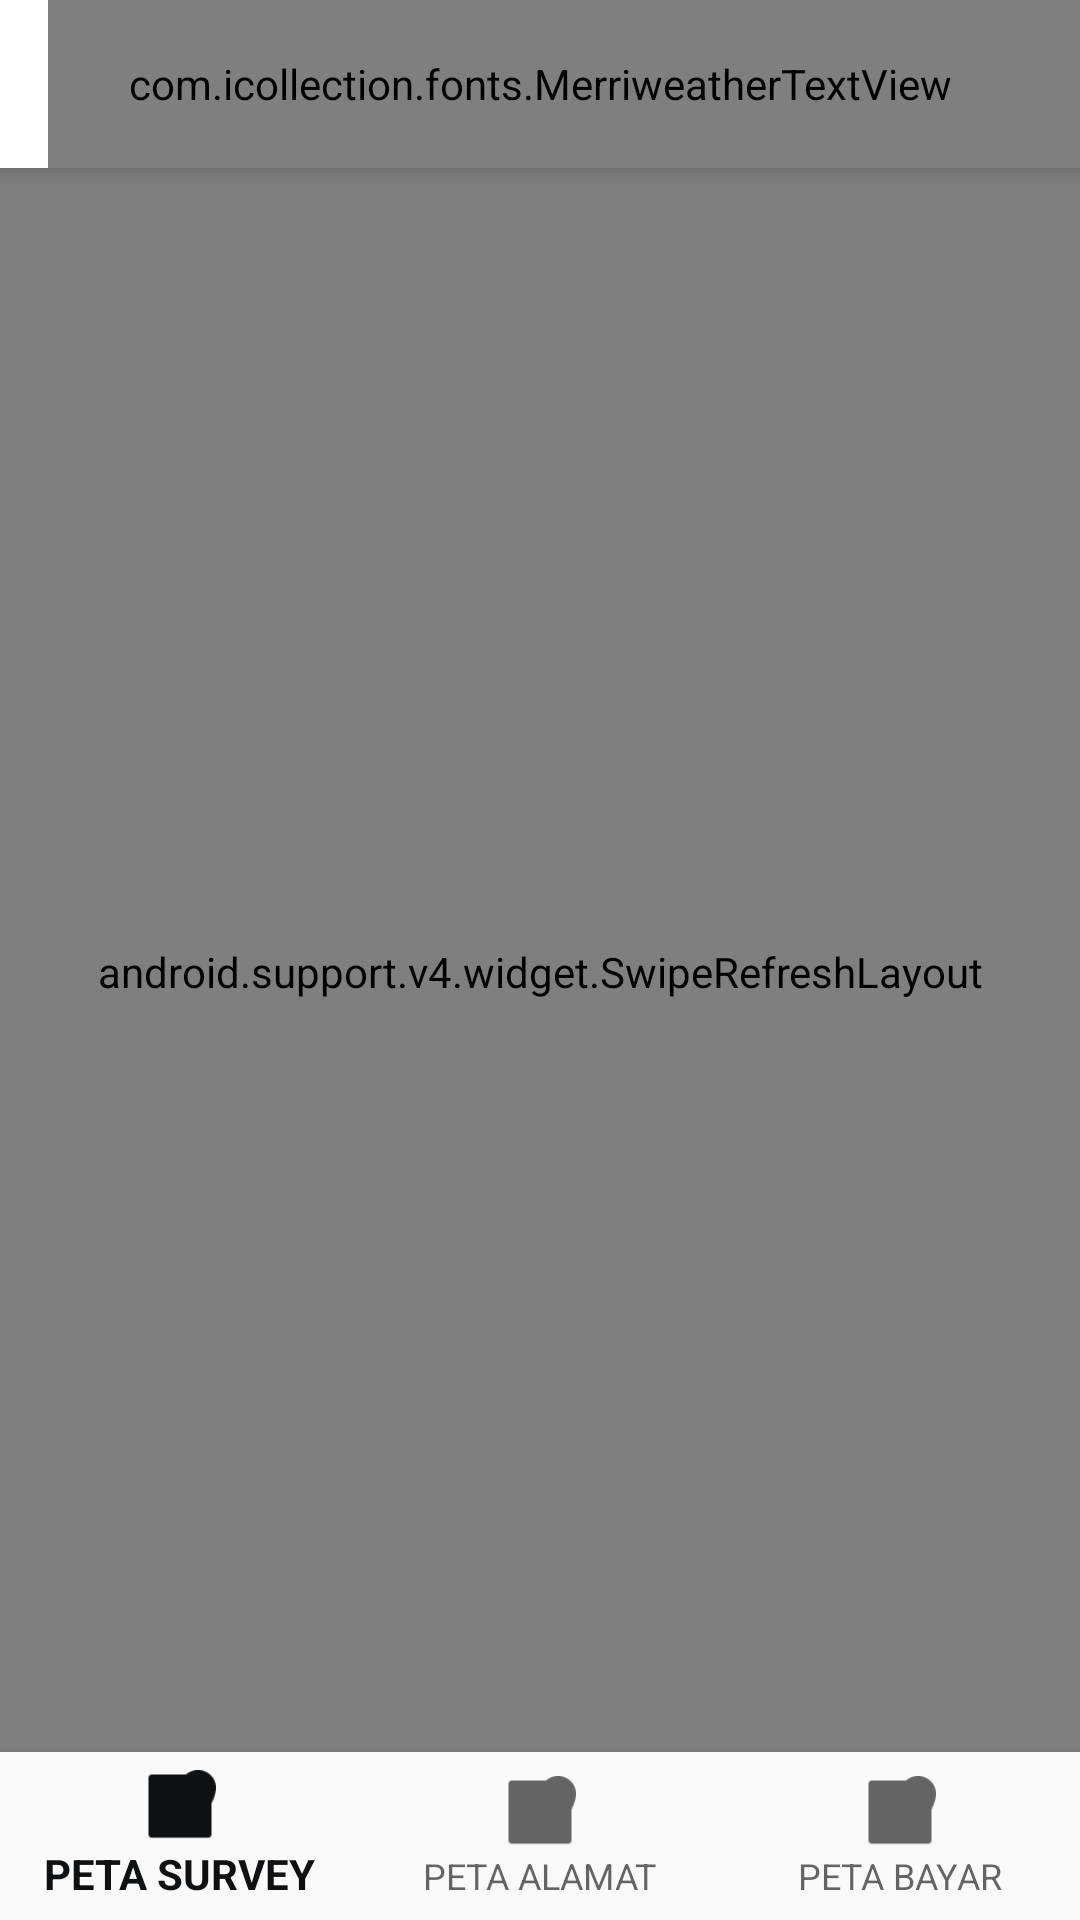

Android layout source for this screen:
<!-- AndroidManifest.xml: application theme AppTheme -->
<!-- res/layout/web.xml -->
<?xml version="1.0" encoding="utf-8"?>
<FrameLayout xmlns:android="http://schemas.android.com/apk/res/android"
    xmlns:app="http://schemas.android.com/apk/res-auto"
    android:id="@+id/mparent"
    android:layout_width="match_parent"
    android:layout_height="match_parent">

    <LinearLayout
        android:layout_width="match_parent"
        android:layout_height="match_parent"
        android:orientation="vertical">

        <android.support.v7.widget.Toolbar
            android:id="@+id/toolbar"
            android:layout_width="match_parent"
            android:layout_height="?attr/actionBarSize"
            android:background="@color/white"
            android:elevation="6dp"
            app:popupTheme="@style/AppTheme.PopupOverlay">

            <com.icollection.fonts.MerriweatherTextView
                android:layout_width="match_parent"
                android:layout_height="match_parent"
                android:gravity="center"
                android:paddingRight="16dp"
                android:text="LIHAT DETAIL"
                android:textColor="@color/colorTextSecondary"
                android:textSize="22sp"
                app:typeface="merriWeatherRegular" />

        </android.support.v7.widget.Toolbar>

        <android.support.v4.widget.SwipeRefreshLayout
            android:id="@+id/swiperefresh"
            android:layout_width="match_parent"
            android:layout_height="match_parent"
            android:paddingBottom="48dp">

            <LinearLayout
                android:layout_width="match_parent"
                android:layout_height="match_parent"
                android:orientation="vertical">

                <ProgressBar
                    android:id="@+id/pPro"
                    style="?android:attr/progressBarStyleHorizontal"
                    android:layout_width="match_parent"
                    android:layout_height="wrap_content"
                    android:max="100"
                    android:progress="1"
                    android:visibility="gone" />

                <WebView
                    android:id="@+id/web"
                    android:layout_width="match_parent"
                    android:layout_height="match_parent" />

            </LinearLayout>

        </android.support.v4.widget.SwipeRefreshLayout>
    </LinearLayout>

    <android.support.design.widget.BottomNavigationView
           android:id="@+id/navigation1"
           android:layout_width="match_parent"
           android:layout_height="wrap_content"
           android:layout_gravity="center_horizontal|bottom"
           android:layout_marginStart="0dp"
           android:layout_marginEnd="0dp"
           android:background="?android:attr/windowBackground"
           app:menu="@menu/navigationpeta" />
</FrameLayout>
<!-- resources referenced by this layout -->
<resources>
  <color name="colorTextSecondary">#757575</color>
  <color name="white">#FFFFFF</color>
  <style name="AppTheme.PopupOverlay" parent="ThemeOverlay.AppCompat.Light" />
  <style name="AppTheme" parent="Theme.AppCompat.Light.NoActionBar">
          <item name="colorPrimary">@color/colorPrimary</item>
          <item name="colorPrimaryDark">@color/colorPrimaryDark</item>
          <item name="colorAccent">@color/colorAccent</item>
      </style>
  <color name="colorPrimary">#0f1012</color>
  <color name="colorPrimaryDark">#000000</color>
  <color name="colorAccent">#f7cf11</color>
</resources>
